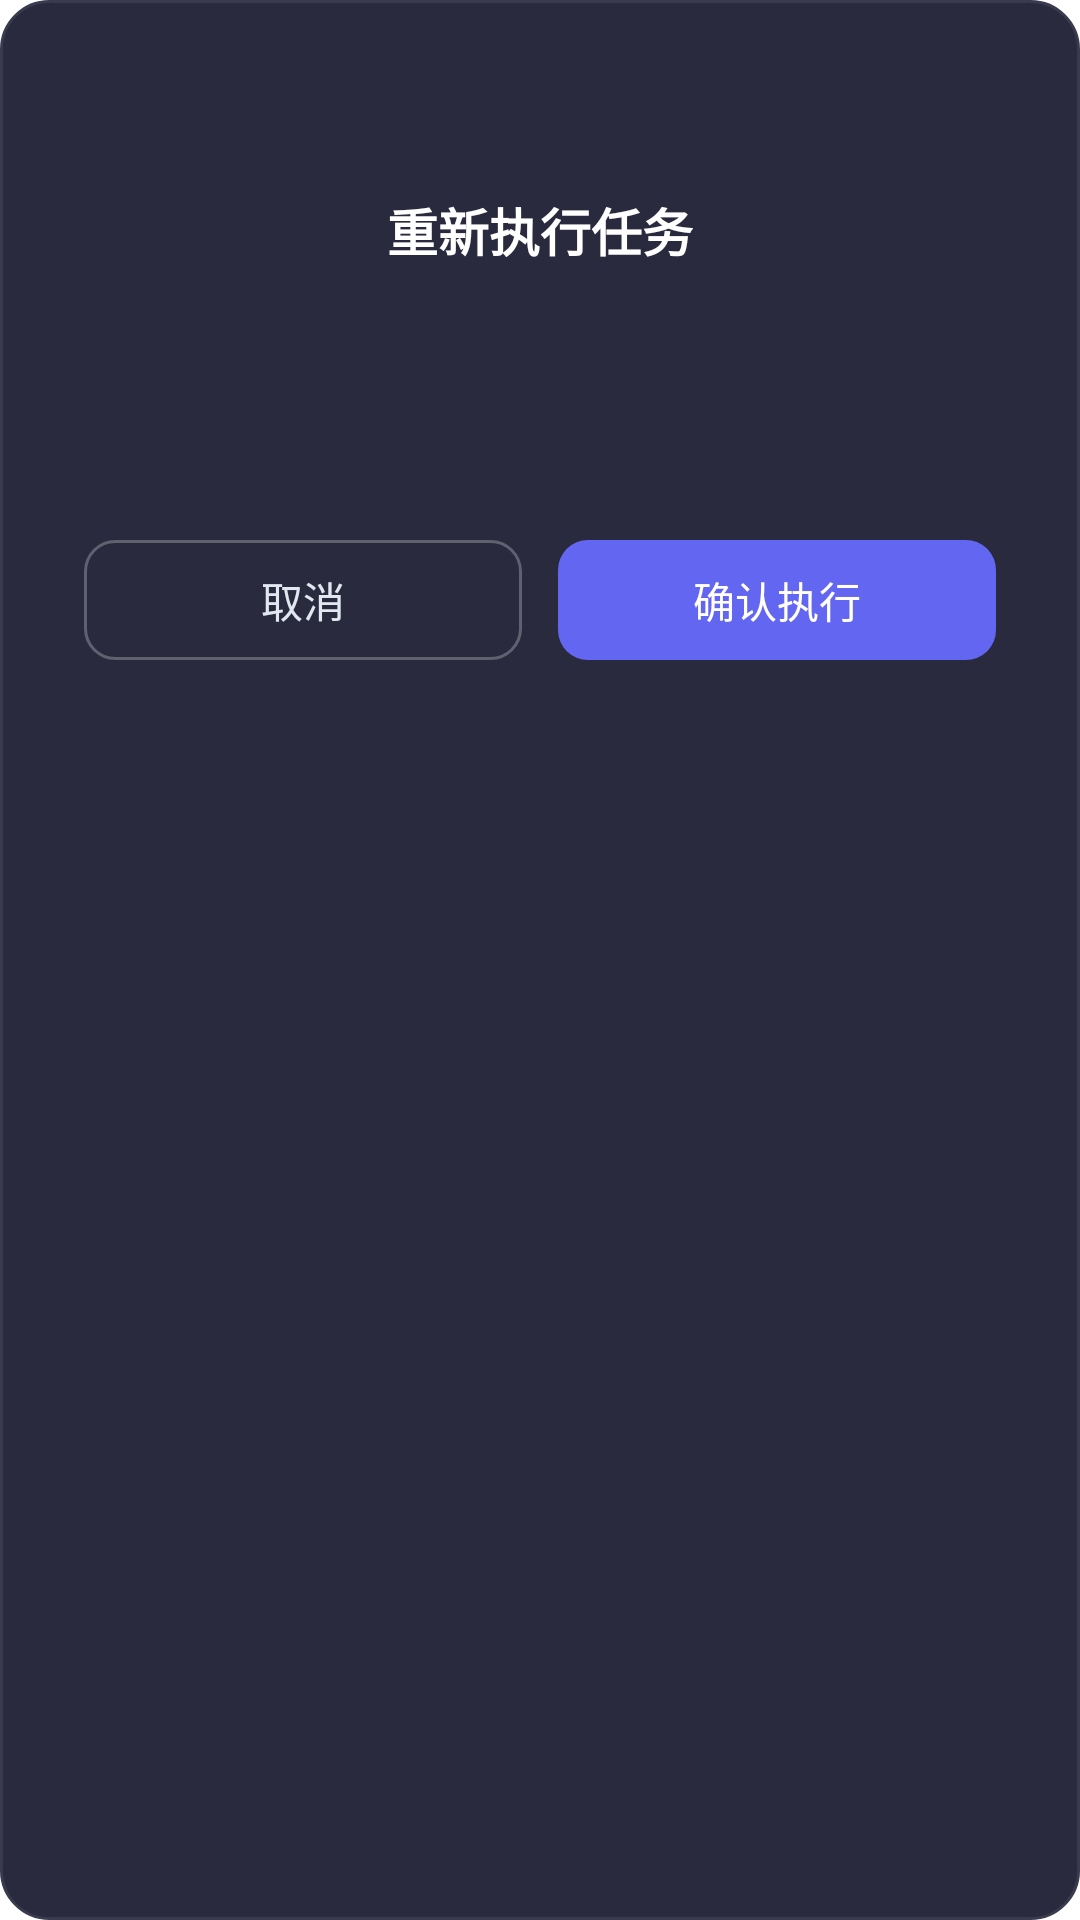

Android layout source for this screen:
<!-- AndroidManifest.xml: application theme Theme.Xiaoling -->
<!-- res/layout/dialog_replay_confirm.xml -->
<?xml version="1.0" encoding="utf-8"?>
<LinearLayout xmlns:android="http://schemas.android.com/apk/res/android"
    xmlns:app="http://schemas.android.com/apk/res-auto"
    android:layout_width="match_parent"
    android:layout_height="wrap_content"
    android:background="@drawable/dialog_background"
    android:orientation="vertical"
    android:paddingHorizontal="28dp"
    android:paddingTop="24dp"
    android:paddingBottom="24dp">

    
    <ImageView
        android:layout_width="28dp"
        android:layout_height="28dp"
        android:layout_gravity="center_horizontal"
        android:layout_marginBottom="12dp"
        android:src="@drawable/ic_replay"
        app:tint="@color/accent_indigo" />

    
    <TextView
        android:layout_width="wrap_content"
        android:layout_height="wrap_content"
        android:layout_gravity="center_horizontal"
        android:layout_marginBottom="20dp"
        android:text="重新执行任务"
        android:textColor="@color/white"
        android:textSize="17sp"
        android:textStyle="bold" />

    
    <TextView
        android:id="@+id/dialogTaskDescription"
        android:layout_width="match_parent"
        android:layout_height="wrap_content"
        android:layout_marginBottom="24dp"
        android:background="@drawable/dialog_task_card"
        android:gravity="center"
        android:paddingHorizontal="16dp"
        android:paddingVertical="14dp"
        android:textColor="@color/text_primary"
        android:textSize="14sp"
        android:lineSpacingExtra="2dp" />

    
    <LinearLayout
        android:layout_width="match_parent"
        android:layout_height="wrap_content"
        android:orientation="horizontal">

        
        <TextView
            android:id="@+id/dialogCancelButton"
            android:layout_width="0dp"
            android:layout_height="40dp"
            android:layout_marginEnd="6dp"
            android:layout_weight="1"
            android:background="@drawable/button_outline"
            android:gravity="center"
            android:text="取消"
            android:textColor="@color/text_secondary"
            android:textSize="14sp" />

        
        <TextView
            android:id="@+id/dialogConfirmButton"
            android:layout_width="0dp"
            android:layout_height="40dp"
            android:layout_marginStart="6dp"
            android:layout_weight="1"
            android:background="@drawable/button_primary"
            android:gravity="center"
            android:text="确认执行"
            android:textColor="@color/white"
            android:textSize="14sp" />

    </LinearLayout>

</LinearLayout>
<!-- resources referenced by this layout -->
<resources>
  <color name="accent_indigo">#6366f1</color>
  <color name="text_primary">#FFFFFF</color>
  <color name="text_secondary">#E2E8F0</color>
  <color name="white">#FFFFFFFF</color>
  <!-- drawable button_outline (drawable) -->
  <?xml version="1.0" encoding="utf-8"?>
  <selector xmlns:android="http://schemas.android.com/apk/res/android">
      <item android:state_pressed="true">
          <shape android:shape="rectangle">
              <solid android:color="#30FFFFFF" />
              <corners android:radius="10dp" />
              <stroke
                  android:width="1dp"
                  android:color="#50FFFFFF" />
          </shape>
      </item>
      <item>
          <shape android:shape="rectangle">
              <solid android:color="@android:color/transparent" />
              <corners android:radius="10dp" />
              <stroke
                  android:width="1dp"
                  android:color="#40FFFFFF" />
          </shape>
      </item>
  </selector>
  <!-- drawable button_primary (drawable) -->
  <?xml version="1.0" encoding="utf-8"?>
  <selector xmlns:android="http://schemas.android.com/apk/res/android">
      <item android:state_pressed="true">
          <shape android:shape="rectangle">
              <solid android:color="#5B4FCF" />
              <corners android:radius="10dp" />
          </shape>
      </item>
      <item>
          <shape android:shape="rectangle">
              <solid android:color="@color/accent_indigo" />
              <corners android:radius="10dp" />
          </shape>
      </item>
  </selector>
  <!-- drawable dialog_background (drawable) -->
  <?xml version="1.0" encoding="utf-8"?>
  <shape xmlns:android="http://schemas.android.com/apk/res/android"
      android:shape="rectangle">
      <solid android:color="#2A2A3E" />
      <corners android:radius="16dp" />
      <stroke
          android:width="1dp"
          android:color="#3A3A4E" />
  </shape>
  <style name="Theme.Xiaoling" parent="Theme.MaterialComponents.DayNight.DarkActionBar">
          
          <item name="colorPrimary">@color/purple_500</item>
          <item name="colorPrimaryVariant">@color/purple_700</item>
          <item name="colorOnPrimary">@color/white</item>
          
          <item name="colorSecondary">@color/teal_200</item>
          <item name="colorSecondaryVariant">@color/teal_700</item>
          <item name="colorOnSecondary">@color/black</item>
          
          <item name="android:statusBarColor">?attr/colorPrimaryVariant</item>
          
      </style>
  <color name="purple_500">#FF6200EE</color>
  <color name="purple_700">#FF3700B3</color>
  <color name="teal_200">#FF03DAC5</color>
  <color name="teal_700">#FF018786</color>
  <color name="black">#FF000000</color>
</resources>
